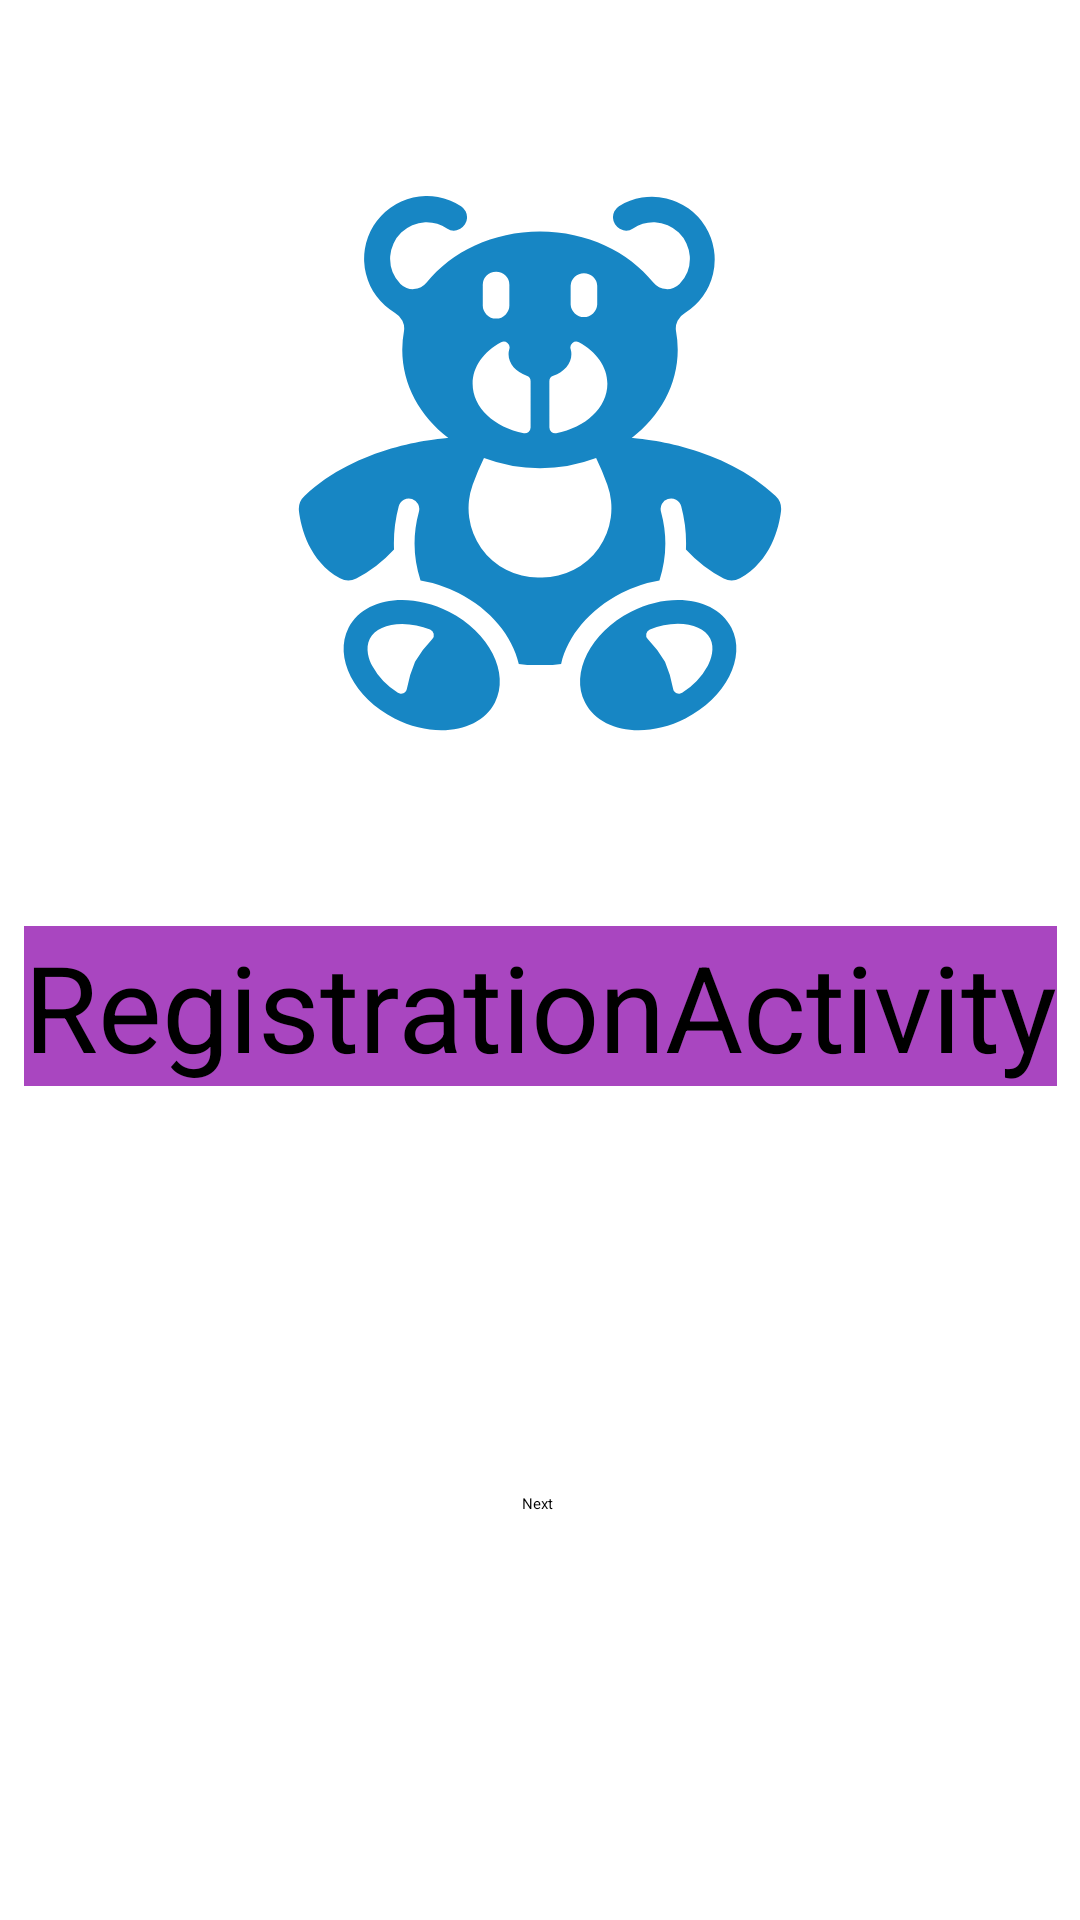

This screen was rendered from an Android layout file. Write that file and the resources it references.
<!-- AndroidManifest.xml: application theme Theme.Homework1 -->
<!-- res/layout/activity_registration.xml -->
<?xml version="1.0" encoding="utf-8"?>
<androidx.constraintlayout.widget.ConstraintLayout xmlns:android="http://schemas.android.com/apk/res/android"
    xmlns:app="http://schemas.android.com/apk/res-auto"
    xmlns:tools="http://schemas.android.com/tools"
    android:layout_width="match_parent"
    android:layout_height="match_parent"
    tools:context=".RegistrationActivity">

    <ImageView
        android:layout_width="@dimen/vector"
        android:layout_height="@dimen/vector"
        android:src="@drawable/bear"
        app:layout_constraintBottom_toTopOf="@+id/registrationActivity"
        app:layout_constraintEnd_toEndOf="parent"
        app:layout_constraintStart_toStartOf="parent"
        app:layout_constraintTop_toTopOf="parent" />

    <TextView
        android:id="@+id/registrationActivity"
        android:layout_width="wrap_content"
        android:layout_height="wrap_content"
        android:text="@string/registration"
        style="@style/MyText"
        app:layout_constraintBottom_toBottomOf="parent"
        app:layout_constraintEnd_toEndOf="parent"
        app:layout_constraintStart_toStartOf="parent"
        app:layout_constraintTop_toTopOf="parent"
        app:layout_constraintVertical_bias="0.526" />

    <Button
        android:id="@+id/btnRegistrationActivity"
        android:layout_width="wrap_content"
        android:layout_height="wrap_content"
        app:layout_constraintBottom_toBottomOf="parent"
        app:layout_constraintEnd_toEndOf="parent"
        style="@style/MyButton"
        android:text="Next"
        app:layout_constraintHorizontal_bias="0.498"
        app:layout_constraintStart_toStartOf="parent"
        app:layout_constraintTop_toBottomOf="@+id/registrationActivity" />


</androidx.constraintlayout.widget.ConstraintLayout>
<!-- resources referenced by this layout -->
<resources>
  <dimen name="vector">190dp</dimen>
  <!-- drawable bear: vector/xml drawable (drawable, 3363 chars, omitted) -->
  <string name="registration">RegistrationActivity</string>
  <style name="MyButton" parent="MyText">
          <item name="backgroundTint">@color/blue_button</item>
      </style>
  <style name="MyText">
          <item name="android:textSize">40dp</item>
          <item name="android:textColor">@color/black</item>
          <item name="android:textAlignment">center</item>
          <item name="android:background">@color/purple_text</item>
      </style>
  <color name="blue_button">#2196F3</color>
  <color name="black">#FF000000</color>
  <color name="purple_text">#A946C0</color>
</resources>
